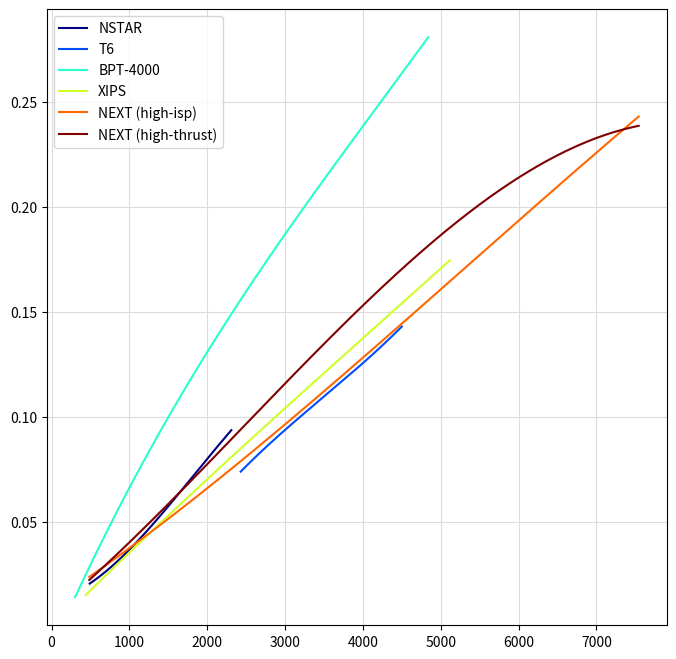

The script that saved this image: (Note: this script raises an exception after producing the figure.)
# Module contains classes including EP thruster data
# Note: data currently based o estimates from publically available sources (see comments for source data)
# Note: linear relationships currently assumed between power and thrust/isp

# TODO ==== update thrusters included
# TODO ==== curves for thruster data
# TODO ==== figure out why higher power engines do not work
# TODO ==== check acceptability of polyfit solutions (i.e. variation in isp from source data)

import numpy as np
import matplotlib.pyplot as plt

# EUROPEAN THRUSTERS




# script for polynomial coefficient calculation
def get_thruster_params(engine):
    # thrust coefficients
    Thr_coeffs = np.polyfit(engine.power,engine.thrust,engine.poly)
    print(Thr_coeffs)
    # isp coefficients
    Isp_coeffs = np.polyfit(engine.power, engine.isp, engine.poly)
    print(Isp_coeffs)

def eval_thrust(thruster, power):
    params = thruster.T_c
    thrust = sum([A * power ** i for A, i in zip(reversed(params), range(len(params)))])
    return thrust

def eval_isp(thruster, power):
    params = thruster.Isp_c
    isp = sum([A * power ** i for A, i in zip(reversed(params), range(len(params)))])
    return isp


def plot_compare_thrust(thrusters):
    # Array of launch vehicles to plot
    thrusters = thrusters

    # create figure
    fig, ax = plt.subplots(figsize=(8, 8))

    # color map range
    n = len(thrusters)
    colors = plt.cm.jet(np.linspace(0, 1, n))

    # data generation and plot creation
    for thruster, n in zip(thrusters, range(n)):
        x = []
        y = []
        for power in np.arange(min(thruster.power), max(thruster.power)+1, 1):
            x.append(power)
            y.append(eval_thrust(thruster,power))
        ax.plot(x, y, label=thruster.name, color=colors[n])

    # add legend
    ax.legend(loc='upper left')

    # # adjust plot limits
    # plt.xlim(0,7500)
    # plt.ylim(0, 0.3)

    # settings for plot grid lines amd ticks
    plt.grid(which='major', axis='both', color='gainsboro', linestyle='-')
    plt.grid(b=True, which='minor', axis='both', color='gainsboro', linestyle='-')
    ax.spines['top'].set_visible(True)
    ax.spines['right'].set_visible(True)
    ax.spines['bottom'].set_visible(True)
    ax.spines['left'].set_visible(True)
    ax.spines['bottom'].set_color('dimgray')
    ax.spines['left'].set_color('dimgray')
    ax.tick_params(axis='x', colors='dimgray')
    ax.tick_params(axis='y', colors='dimgray')
    ax.spines['bottom'].set_color('dimgray')
    ax.spines['top'].set_color('dimgray')
    ax.spines['right'].set_color('dimgray')
    ax.spines['left'].set_color('dimgray')

    # add plot title
    fig.suptitle('MERLOT engine thrust comparison', fontsize=14, x=0.5, y=0.925)

    # add axis title
    plt.xlabel('Power (W)', fontsize=12)
    plt.ylabel('Thrust (N)', fontsize=12)

    plt.show()

def plot_compare_isp(thrusters):
    # Array of launch vehicles to plot
    thrusters = thrusters

    # create figure
    fig, ax = plt.subplots(figsize=(8, 8))

    # color map range
    n = len(thrusters)
    colors = plt.cm.jet(np.linspace(0, 1, n))

    # data generation and plot creation
    for thruster, n in zip(thrusters, range(n)):
        x = []
        y = []
        for power in np.arange(min(thruster.power), max(thruster.power)+1, 1):
            x.append(power)
            y.append(eval_isp(thruster,power))
        ax.plot(x, y, label=thruster.name, color=colors[n])

    # add legend
    ax.legend(loc='upper left')

    # # adjust plot limits
    # plt.xlim(0,7500)
    # plt.ylim(1000, 4000)

    # settings for plot grid lines amd ticks
    plt.grid(which='major', axis='both', color='gainsboro', linestyle='-')
    plt.grid(b=True, which='minor', axis='both', color='gainsboro', linestyle='-')
    ax.spines['top'].set_visible(True)
    ax.spines['right'].set_visible(True)
    ax.spines['bottom'].set_visible(True)
    ax.spines['left'].set_visible(True)
    ax.spines['bottom'].set_color('dimgray')
    ax.spines['left'].set_color('dimgray')
    ax.tick_params(axis='x', colors='dimgray')
    ax.tick_params(axis='y', colors='dimgray')
    ax.spines['bottom'].set_color('dimgray')
    ax.spines['top'].set_color('dimgray')
    ax.spines['right'].set_color('dimgray')
    ax.spines['left'].set_color('dimgray')

    # add plot title
    fig.suptitle('MERLOT engine isp comparison', fontsize=14, x=0.5, y=0.925)

    # add axis title
    plt.xlabel('Power (W)', fontsize=12)
    plt.ylabel('isp (s)', fontsize=12)

    plt.show()

# plot_compare_isp([HT20k])
# plot_compare_thrust([HT20k])
# get_thruster_params(HT20k)

# NEW SET
# New thruster data, modelling parameters given to power cubed (i.e. replicating MARGO sep model)
# TODO ==== experiment, set power input profile also to power cubed (i.e. as in MARGO, and not JPL model)


# EUROPEAN THRUSTERS

class T6:
    # source data
    # http://arc.aiaa.org | DOI: 10.2514/1.B34173

    # data
    name = "T6"
    power = [2430, 3160, 3920, 4500]
    thrust = [0.074, 0.099, 0.123, 0.143]
    isp = [3710, 3940, 4080, 4120]
    eff = [0.55, 0.60, 0.62, 0.64]
    throughput = "unknown"

    # modelling parameters
    poly = 3
    T_c = [1.91177665e-12, -1.99713503e-08, 1.00827186e-04, -8.05131412e-02]
    Isp_c =[8.79420628e-10, -9.61874290e-05, 8.32028893e-01, 2.24352822e+03]

class HT20k():
    # source data:
    # http://epic-src.eu/wp-content/uploads/24_EPICWorkshop2017_SITAEL_EPIC_WS_1b.pdf

    # data
    name = 'HT20K'
    power = [10000, 20000]
    thrust = [0.3, 1.1]
    isp = [2000, 3800]
    throughput = 'unknown'
    eff = [.7, .7]

    # modelling parameters
    poly = 2
    T_c = [8.e-05, -5.e-01]
    Isp_c = [1.8e-01, 2.0e+02]


# AMERICAN THRUSTERS

class XIPS:
    # source data
    # https://arc.aiaa.org/doi/abs/10.2514/6.2008-4914

    # data
    name = "XIPS"
    power = [439,1995,3002,4009,5117]
    thrust = [0.015,0.072,0.101,0.140,0.174]
    isp = [1665,3291,3361,3416,3487]
    throughput = "unknown"

    # modelling parameters
    poly = 3
    T_c = [ 7.76150193e-14, -9.85236348e-10,  3.72957509e-05, -9.20265575e-04]
    Isp_c = [ 6.13263037e-08, -6.64082847e-04,  2.32488758e+00,  7.72555989e+02]


class NSTAR:
    # source data
    # https://ieeexplore.ieee.org/document/878371

    # data
    name = "NSTAR"
    power = [490, 860, 1240, 1590, 1950, 2310]
    thrust = [0.021, 0.031, 0.047, 0.062, 0.077, 0.094]
    isp = [1939, 2753, 3039, 3132, 3177, 3195]
    eff = [0.39, 0.48, 0.56, 0.60, 0.61, 0.64]
    throughput = "unknown"

    # modelling parameters
    poly = 3
    T_c = [-3.80038872e-12, 2.08717752e-08, 7.16087245e-06, 1.26546815e-02]
    Isp_c = [ 5.47940922e-07, -2.96015772e-03, 5.30269375e+00, -1.69255737e+00]



# for power in NSTAR.power:
#     print(f"{power}\t{eval_thrust(NSTAR,power)}\t{eval_isp(NSTAR,power)}")


class BPT4000:
    # source data
    # https://www.researchgate.net/publication/272830179_Robotic_Mars_Exploration_Trajectories_Using_Hall_Thrusters

    # data (estimated from source)
    name = "BPT-4000"
    power = [302,350,400,450,500,600,1000,1500,2000,2500,3000,3500,4000,4500,4839]
    thrust = [0.015,0.018,0.022,0.026,0.029,0.037,0.066,0.100,0.131,0.160,0.187,0.213,0.238,0.263,0.281]
    isp = [650,724,786,838,883,957,1156,1322,1452,1560,1649,1721,1780,1831,1865]
    eff = []
    throughput = 580
    # throughput reference:
    # http://richard.hofer.com/pdf/iepc-2009-085.pdf

    # modelling parameters
    # TODO ==== fix parameters
    poly = 3
    # T_c = [4.71936824e-23, -7.41236203e-19, 4.59526182e-15, -1.35754920e-11, 1.44640126e-08, 6.78685611e-05, -6.70562752e-03]
    # Isp_c = [-2.96518852e-18, 5.11251303e-14, -3.48693175e-10, 1.19806054e-06, -2.21379650e-03, 2.36467728e+00, 1.19556548e+02]

    T_c = [6.33727204e-13, -8.04029989e-09, 8.42169901e-05, -1.04841379e-02]
    Isp_c = [1.92395714e-08, -2.05440557e-04, 8.33121283e-01, 4.81872636e+02]


class NEXT_HighThrust:
    # source data
    # https://arc.aiaa.org/doi/abs/10.2514/6.2008-4914

    # data (estimated from source)
    name = "NEXT (high-thrust)"
    power = [485,2005,4018,5995,7542]
    thrust = [0.023,0.076,0.156,0.212,0.239]
    isp = [1374,3086,3173,3723,4186]
    eff = []
    throughput = "unknown"

    # modelling paramters
    poly = 3
    T_c = [-4.04741615e-13, 3.02178551e-09, 3.09517010e-05, 6.76930978e-03]
    Isp_c = [2.83542264e-08, -3.87892632e-04, 1.78869817e+00, 6.52196584e+02]


class NEXT_HighIsp:
    # source data
    # https://arc.aiaa.org/doi/abs/10.2514/6.2008-4914

    # data (estimated from source)
    name = "NEXT (high-isp)"
    power = [485, 2005, 4018, 5995, 7542]
    thrust = [0.023,0.069,0.125,0.196,0.242]
    isp = [1076,3440,4257,4131,4257]
    eff = []
    throughput = "unknown"

    # modelling paramters
    poly = 3
    T_c = [-9.51248864e-14, 1.52765068e-09, 2.45492623e-05, 1.16399821e-02]
    Isp_c = [3.31864848e-08, -5.29086442e-04, 2.68081192e+00, -9.66900768e+01]

plot_compare_thrust([NSTAR,T6,BPT4000, XIPS, NEXT_HighIsp, NEXT_HighThrust])
plot_compare_isp([NSTAR,T6,BPT4000, XIPS, NEXT_HighIsp, NEXT_HighThrust])





